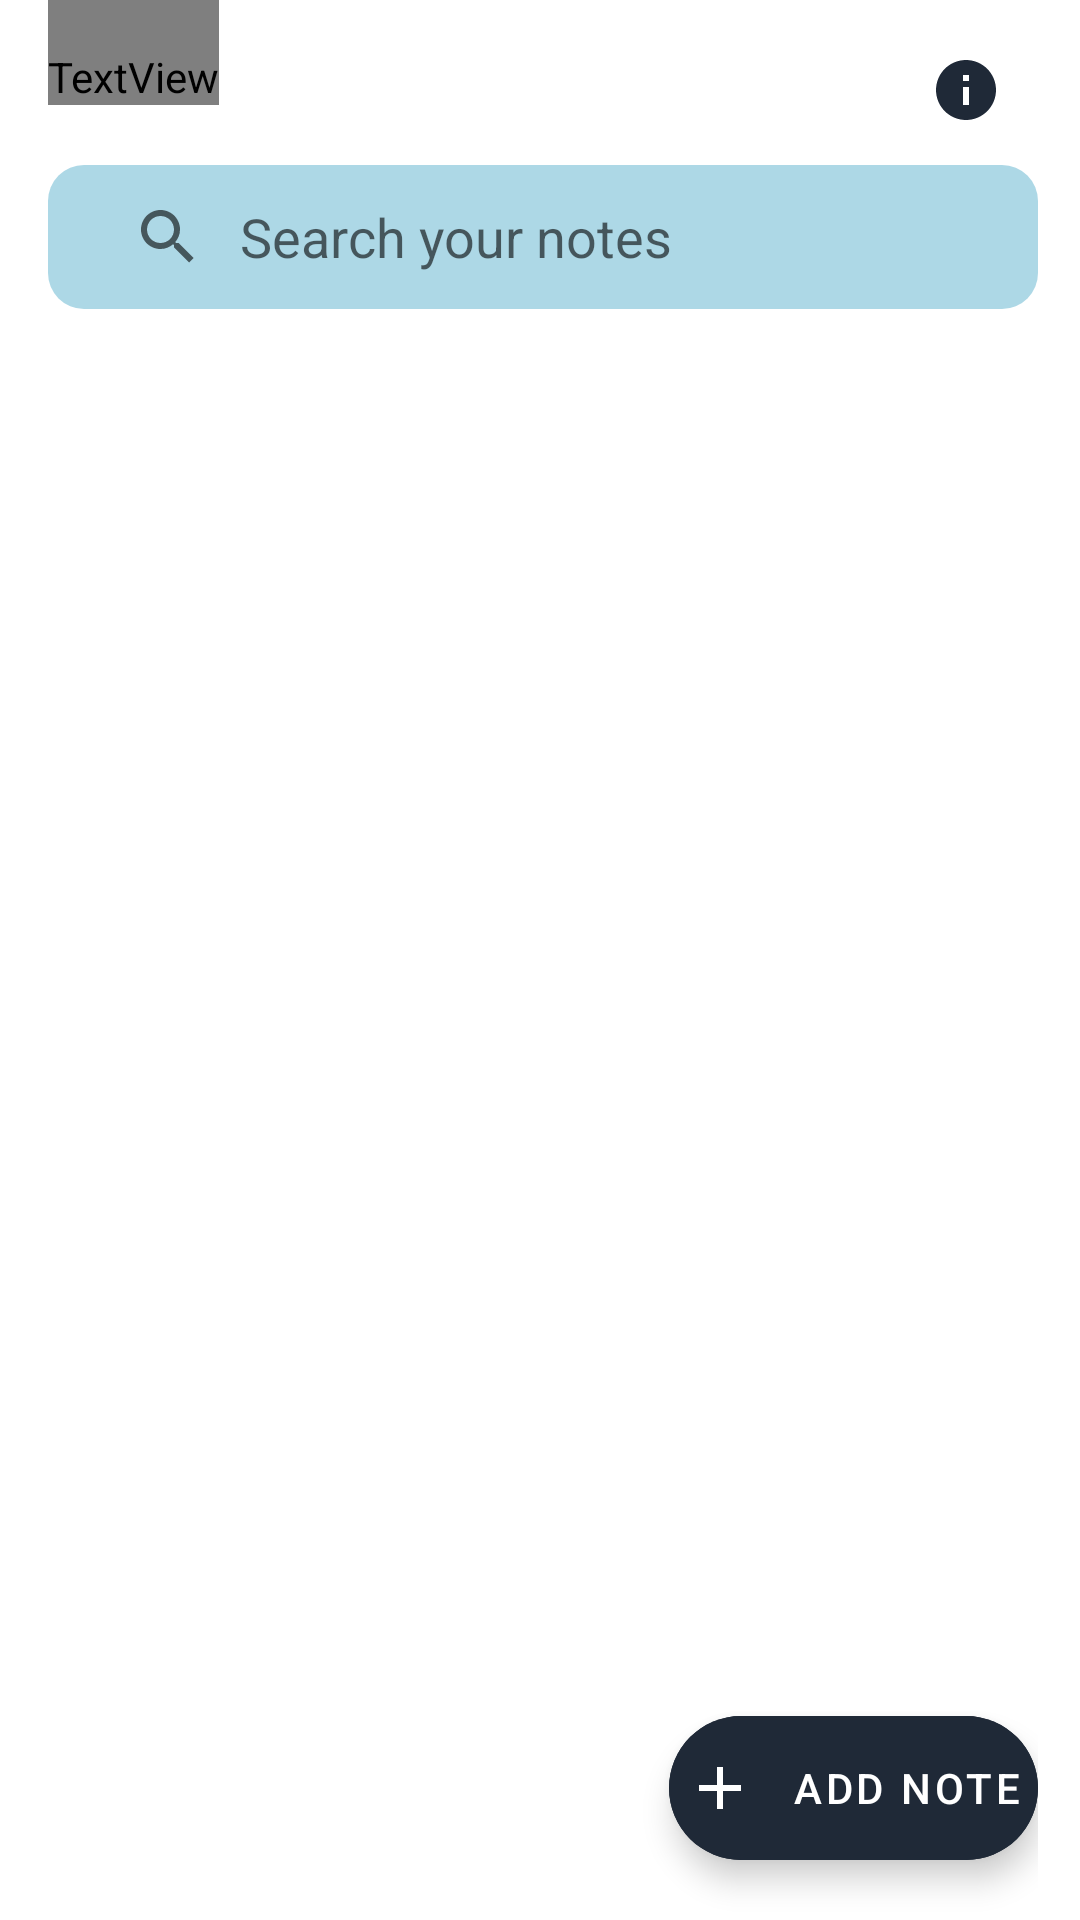

Produce the Android XML layout that renders to this screen, including the resource entries it uses.
<!-- AndroidManifest.xml: application theme Theme.NoteBookApp -->
<!-- res/layout/fragment_note.xml -->
<?xml version="1.0" encoding="utf-8"?>
<androidx.constraintlayout.widget.ConstraintLayout xmlns:android="http://schemas.android.com/apk/res/android"
    xmlns:tools="http://schemas.android.com/tools"
    android:layout_width="match_parent"
    android:layout_height="match_parent"
    xmlns:app="http://schemas.android.com/apk/res-auto"
    android:paddingStart="16dp"
    android:paddingEnd="14dp"
    tools:context=".ui.NoteFragment">

    <TextView
        android:id="@+id/textView"
        android:layout_width="wrap_content"
        android:layout_height="wrap_content"
        android:paddingTop="16dp"
        android:text="@string/my_notes"
        android:textColor="@color/black"
        android:textSize="25sp"
        android:textStyle="bold"
        android:fontFamily="@font/axiforma_bold"
        app:layout_constraintStart_toStartOf="parent"
        app:layout_constraintTop_toTopOf="parent" />


    <ImageButton
        android:id="@+id/btnInfo"
        android:layout_width="wrap_content"
        android:layout_height="wrap_content"
        android:paddingTop="18dp"
        android:backgroundTint="@color/white"
        android:contentDescription="@string/about_us"
        android:src="@drawable/ic_baseline_info_24"
        app:layout_constraintEnd_toEndOf="parent"
        app:layout_constraintTop_toTopOf="parent" />

    <androidx.appcompat.widget.SearchView
        android:id="@+id/searchView"
        android:layout_width="match_parent"
        android:layout_height="wrap_content"
        android:layout_marginTop="20dp"
        android:padding="8dp"
        app:queryHint="Search your notes"
        app:iconifiedByDefault="false"
        app:queryBackground="@android:color/transparent"
        android:background="@drawable/bg_white_background"
        app:layout_constraintEnd_toEndOf="parent"
        app:layout_constraintStart_toStartOf="parent"
        app:layout_constraintTop_toBottomOf="@+id/textView" />

    <androidx.recyclerview.widget.RecyclerView
        android:id="@+id/noteRecyclerView"
        android:layout_width="0dp"
        android:layout_height="0dp"
        app:layout_constraintBottom_toBottomOf="parent"
        app:layout_constraintEnd_toEndOf="parent"
        app:layout_constraintStart_toStartOf="parent"
        app:layout_constraintTop_toBottomOf="@+id/searchView"
        tools:listitem="@layout/search_notes_view_holder" />


    <com.google.android.material.floatingactionbutton.ExtendedFloatingActionButton
        android:id="@+id/btnAddNotes"
        android:layout_width="wrap_content"
        android:layout_height="wrap_content"
        android:layout_marginBottom="20dp"
        android:backgroundTint="@color/black1"
        android:elevation="5dp"
        android:padding="5dp"
        android:text="@string/add_note"
        android:textAllCaps="false"
        android:textColor="@color/white"
        app:icon="@drawable/ic_baseline_add_24"
        app:iconTint="@color/white"
        app:layout_anchorGravity="bottom|end"
        app:layout_constraintBottom_toBottomOf="parent"
        app:layout_constraintEnd_toEndOf="parent" />

</androidx.constraintlayout.widget.ConstraintLayout>
<!-- res/layout/search_notes_view_holder.xml (included above) -->
<?xml version="1.0" encoding="utf-8"?>
<androidx.constraintlayout.widget.ConstraintLayout xmlns:android="http://schemas.android.com/apk/res/android"
    xmlns:app="http://schemas.android.com/apk/res-auto"
    xmlns:tools="http://schemas.android.com/tools"
    android:layout_width="match_parent"
    android:layout_height="wrap_content"
    >

    <androidx.cardview.widget.CardView
        android:layout_width="match_parent"
        android:layout_height="wrap_content"
        android:layout_marginHorizontal="10dp"
        android:layout_marginVertical="10dp"
        android:elevation="5dp"
        app:cardCornerRadius="20dp"
        app:layout_constraintBottom_toBottomOf="parent"
        app:layout_constraintEnd_toEndOf="parent"
        app:layout_constraintStart_toStartOf="parent"
        app:layout_constraintTop_toTopOf="parent">

        <androidx.constraintlayout.widget.ConstraintLayout
            android:layout_width="match_parent"
            android:layout_height="match_parent"
            android:id="@+id/cardView"
            android:clipChildren="false"
            android:clipToPadding="false"
            android:padding="10dp">

            <TextView
                android:id="@+id/priorityLevel"
                android:layout_width="wrap_content"
                android:layout_height="wrap_content"
                android:fontFamily="@font/axiforma_medium"
                android:text="@string/high"
                android:textSize="11sp"
                android:textStyle="bold"
                app:layout_constraintEnd_toEndOf="parent"
                app:layout_constraintTop_toTopOf="parent" />


            <TextView
                android:id="@+id/tvTopic"
                android:layout_width="match_parent"
                android:layout_height="wrap_content"
                android:text="@string/this_the_title"
                android:fontFamily="@font/axiforma_medium"
                android:textColor="@color/black"
                android:textSize="15sp"
                android:textStyle="bold"
                app:layout_constraintEnd_toEndOf="parent"
                app:layout_constraintStart_toStartOf="parent"
                app:layout_constraintTop_toBottomOf="@id/priorityLevel" />

            <TextView
                android:id="@+id/tvContent"
                android:layout_width="match_parent"
                android:layout_height="wrap_content"
                android:layout_marginTop="5dp"
                android:fontFamily="@font/axiforma_regular"
                android:text="@string/screen_details"
                android:textSize="12sp"
                app:layout_constraintEnd_toEndOf="parent"
                app:layout_constraintStart_toStartOf="parent"
                app:layout_constraintTop_toBottomOf="@+id/tvTopic" />

            <ImageView
                android:layout_width="15dip"
                android:layout_height="15dip"
                android:contentDescription="@string/about_us"
                android:layout_marginTop="10dp"
                android:layout_marginEnd="3dp"
                android:src="@drawable/ic_baseline_date_range_24"
                app:layout_constraintBottom_toBottomOf="parent"
                app:layout_constraintEnd_toStartOf="@+id/tvDate"
                app:layout_constraintTop_toBottomOf="@+id/tvContent" />

                <TextView
                    android:id="@+id/tvDate"
                    android:layout_width="wrap_content"
                    android:layout_height="wrap_content"
                    android:layout_marginTop="10dp"
                    android:layout_marginEnd="10dp"
                    android:fontFamily="@font/axiforma_medium"
                    tools:text="dd-mm-yy"
                    android:textColor="@color/black"
                    android:textSize="10sp"
                    android:textStyle="bold"
                    app:layout_constraintBottom_toBottomOf="parent"
                    app:layout_constraintEnd_toEndOf="parent"
                    app:layout_constraintTop_toBottomOf="@+id/tvContent"
                    />

        </androidx.constraintlayout.widget.ConstraintLayout>

    </androidx.cardview.widget.CardView>

</androidx.constraintlayout.widget.ConstraintLayout>
<!-- resources referenced by this layout -->
<resources>
  <color name="black">#FF000000</color>
  <color name="black1">#1F2937</color>
  <color name="white">#FFFFFFFF</color>
  <!-- drawable bg_white_background (drawable) -->
  <?xml version="1.0" encoding="utf-8"?>
  <shape xmlns:android="http://schemas.android.com/apk/res/android">
      <solid android:color="@color/light_blue"  />
      <corners android:radius="12dp" />
      <padding
          android:bottom="10dp"
          android:left="10dp"
          android:right="10dp"
          android:top="10dp" />
  </shape>
  <!-- drawable ic_baseline_add_24 (drawable) -->
  <vector android:height="24dp" android:tint="#111110"
      android:viewportHeight="24" android:viewportWidth="24"
      android:width="24dp" xmlns:android="http://schemas.android.com/apk/res/android">
      <path android:fillColor="@android:color/white" android:pathData="M19,13h-6v6h-2v-6H5v-2h6V5h2v6h6v2z"/>
  </vector>
  <!-- drawable ic_baseline_date_range_24 (drawable) -->
  <vector android:height="24dp" android:tint="@color/grey"
      android:viewportHeight="24" android:viewportWidth="24"
      android:width="24dp" xmlns:android="http://schemas.android.com/apk/res/android">
      <path android:fillColor="@android:color/white" android:pathData="M9,11L7,11v2h2v-2zM13,11h-2v2h2v-2zM17,11h-2v2h2v-2zM19,4h-1L18,2h-2v2L8,4L8,2L6,2v2L5,4c-1.11,0 -1.99,0.9 -1.99,2L3,20c0,1.1 0.89,2 2,2h14c1.1,0 2,-0.9 2,-2L21,6c0,-1.1 -0.9,-2 -2,-2zM19,20L5,20L5,9h14v11z"/>
  </vector>
  <!-- drawable ic_baseline_info_24 (drawable) -->
  <vector android:height="24dp" android:tint="@color/black1"
      android:viewportHeight="24" android:viewportWidth="24"
      android:width="24dp" xmlns:android="http://schemas.android.com/apk/res/android">
      <path android:fillColor="@android:color/white" android:pathData="M12,2C6.48,2 2,6.48 2,12s4.48,10 10,10 10,-4.48 10,-10S17.52,2 12,2zM13,17h-2v-6h2v6zM13,9h-2L11,7h2v2z"/>
  </vector>
  <string name="about_us">About Us</string>
  <string name="add_note">ADD NOTE</string>
  <string name="high">High</string>
  <string name="my_notes">My Notes</string>
  <string name="screen_details">Sell houses easily with the help of Listenoryx and to make this line big I am writing more.</string>
  <string name="this_the_title">This the title</string>
  <style name="Theme.NoteBookApp" parent="Theme.MaterialComponents.DayNight.NoActionBar">
          
          <item name="colorPrimary">@color/black</item>
          <item name="colorPrimaryVariant">@color/skyBlue1</item>
          <item name="colorOnPrimary">@color/white</item>
          
          <item name="colorSecondary">@color/black</item>
          <item name="colorSecondaryVariant">@color/teal_700</item>
          <item name="colorOnSecondary">@color/black</item>
          
          <item name="android:statusBarColor">?attr/colorPrimaryVariant</item>
          
          <item name="bottomSheetDialogTheme">@style/AppBottomSheetDialogTheme</item>
      </style>
  <color name="light_blue">#ADD8E6</color>
  <color name="grey">#979494</color>
  <color name="skyBlue1">#75B6EA</color>
  <color name="teal_700">#FF018786</color>
  <style name="AppBottomSheetDialogTheme" parent="Theme.Design.Light.BottomSheetDialog">
          <item name="bottomSheetStyle">@style/AppThemeColour</item>
      </style>
  <style name="AppThemeColour" parent="Widget.Design.BottomSheet.Modal">
          <item name="android:background">@drawable/bottomsheet_shape</item>
      </style>
  <!-- drawable bottomsheet_shape (drawable) -->
  <?xml version="1.0" encoding="utf-8"?>
  <shape xmlns:android="http://schemas.android.com/apk/res/android"
      android:shape="rectangle">
  
      <solid android:color="@color/white"/>
      <corners android:topRightRadius="20dp"
           android:topLeftRadius="20dp"/>
  
  
  
  </shape>
</resources>
